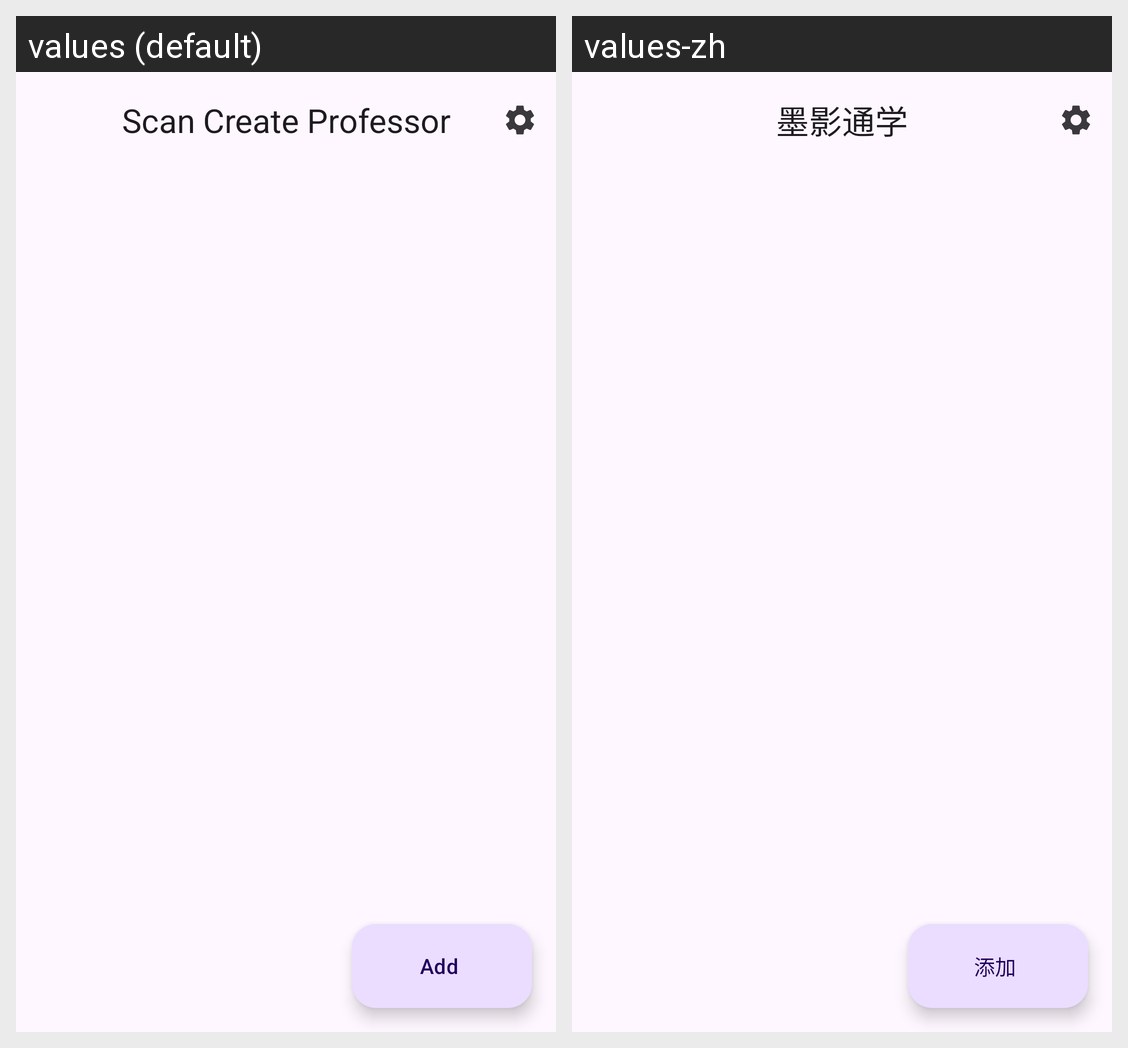

Strings drawn on this Android screen and how each of the app's shown locales translates them:
Android screen res/layout/activity_folder.xml rendered under 2 locales, left to right: values (default), values-zh. Device: Nexus 5 (rendered at 1080×1920; each locale shown at half size, 540×960, under a caption strip naming it); theme Theme.ScanCreateProfessor.
Strings drawn on this screen, with the default value and each locale's value (text and hints the layout hard-codes, and strings that could not be matched under every locale, appear in the picture but are not listed):

title_app_bar_folder_app_bar
  values: Scan Create Professor
  values-zh: 墨影通学

add_new_note_text_float_button_activity_folder
  values: Add
  values-zh: 添加
